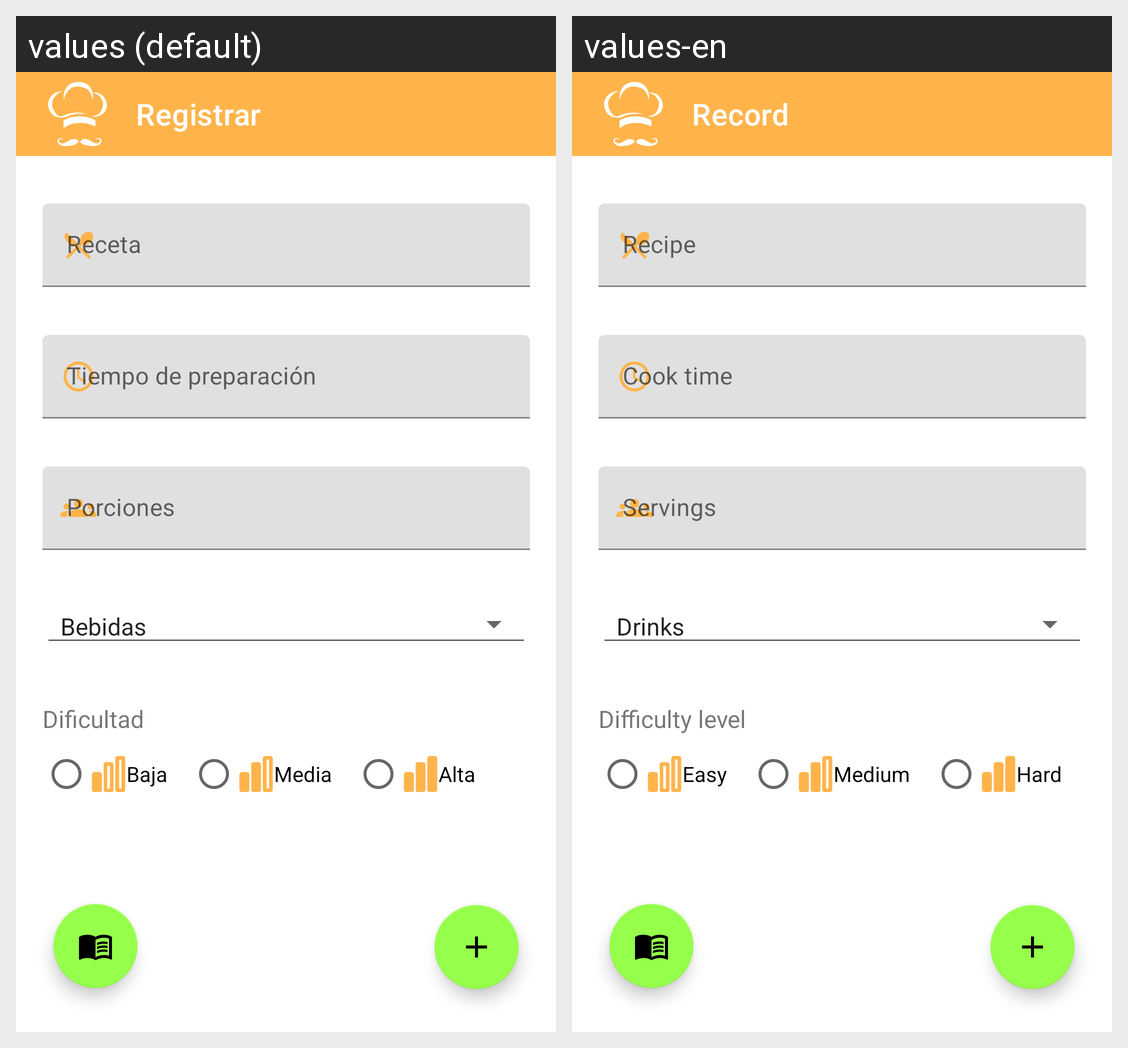

The same Android screen rendered under two of its app's locales, left to right. List the strings drawn on it with the default value and each locale's translation.
Android screen res/layout/activity_main.xml rendered under 2 locales, left to right: values (default), values-en. Device: Nexus 5 (rendered at 1080×1920; each locale shown at half size, 540×960, under a caption strip naming it); theme Theme.Ejercicio2.
Strings drawn on this screen, with the default value and each locale's value (text and hints the layout hard-codes, and strings that could not be matched under every locale, appear in the picture but are not listed):

lblRegistro
  values: Registrar
  values-en: Record

lblReceta
  values: Receta
  values-en: Recipe

lblTiempo
  values: Tiempo de preparación
  values-en: Cook time

lblPorciones
  values: Porciones
  values-en: Servings

lblDificultad
  values: Dificultad
  values-en: Difficulty level

lblBaja
  values: Baja
  values-en: Easy

lblMedia
  values: Media
  values-en: Medium

lblAlta
  values: Alta
  values-en: Hard
